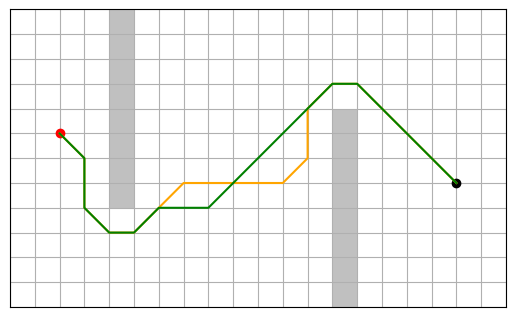

The script that saved this image:
import matplotlib.pyplot as plt
import matplotlib.patches as patches
from math import sqrt
import numpy as np

class Path(object):
    def __init__(self, node, cost, path = None):
        if not path:
            self.road = [node]
            self.gn = cost
        else:
            self.road = path.road + [node]
            self.gn = path.gn + cost
        self.hn = h_n(node, end)
        self.fn = self.gn + self.hn

    def set_gn(self, cost):
        self.gn = cost
        self.fn = self.gn + self.hn

    def set_hn(self, cost):
        self.hn = cost
        self.fn = self.gn + self.hn




def search_plot(map, start, end, wall, path=None):
    fig = plt.figure(0)
    axes = fig.add_subplot(111)
    axes.plot(start[0], start[1], 'ro')
    axes.plot(end[0], end[1], 'ko')
    if len(path[0])!=0:
        axes.plot(path[0][:,0], path[0][:,1],'-',color = 'orange')
    if len(path[1]) != 0:
        axes.plot(path[1][:,0], path[1][:,1], '-', color='green')

    for brick in wall:
        rec = patches.Rectangle(brick, 1, 1, fc='silver')
        axes.add_patch(rec)

    axes.set_aspect('equal', adjustable='box')
    axes.set_xlim([0, map[0]])
    axes.set_ylim([0, map[1]])
    axes.set_xticklabels([])
    axes.set_yticklabels([])
    axes.set_xticks(list(range(map[0] + 1)))
    axes.set_yticks(list(range(map[1] + 1)))
    axes.grid()
    axes.tick_params(length=0)

    plt.show()


def h_n(node1, node2):
    return(sqrt(pow(node1[0] - node2[0], 2) + pow(node1[1]-node2[1], 2)))

def next_position(node, position):
    if position == 0:
        return [node[0], node[1]+1]
    elif position == 1:
        return [node[0]+1, node[1]+1]
    elif position == 2:
        return [node[0]+1, node[1]]
    elif position == 3:
        return [node[0]+1, node[1]-1]
    elif position == 4:
        return [node[0], node[1]-1]
    elif position == 5:
        return [node[0]-1, node[1]-1]
    elif position == 6:
        return [node[0]-1, node[1]]
    elif position == 7:
        return [node[0]-1, node[1]+1]

def A_star_search(start,end, blocks, map):
    frontier = [Path(start, 0)]
    explored = []
    while True:
        node = min(frontier, key=lambda x: x.fn)
        # print(node.road)
        frontier.remove(node)
        explored.append(node.road[-1])

        if node.road[-1] == end:
            return node.road

        for i in range(8):
            path_next_node = next_position(node.road[-1], i)
            if path_next_node not in blocks and path_next_node not in explored \
                    and path_next_node[0]>=0 and path_next_node[0] <= map[0] \
                    and path_next_node[1]>=0 and path_next_node[1] <= map[1]:
                action_cost = h_n(node.road[-1], path_next_node)
                newPath = Path(path_next_node, action_cost, node)
                frontier.append(newPath)

def greedy_search(start, end, blocks, map):
    frontier = [Path(start, 0)]
    explored = []
    while True:
        node = min(frontier, key=lambda x: x.hn)
        # print(node.road)
        frontier.remove(node)
        explored.append(node.road[-1])

        if node.road[-1] == [11,5]:
            print("OK")
        if node.road[-1] == end:
            return node.road

        for i in range(8):
            path_next_node = next_position(node.road[-1], i)
            if path_next_node not in blocks and path_next_node not in explored \
                    and path_next_node[0] >= 0 and path_next_node[0] <= map[0] \
                    and path_next_node[1] >= 0 and path_next_node[1] <= map[1]:
                newPath = Path(path_next_node, 0, node)
                frontier.append(newPath)


map=[20, 12]
start = [2, 7]
end = [18, 5]
draw_wall1 = [[4, i] for i in range(4, 12)]
draw_wall2 = [[13,i] for i in range(0, 8)]
wall1 = [[4, i] for i in range(4, 13)] + [[5, i] for i in range(4, 13)]
wall2 = [[13, i] for i in range(0, 9)] + [[14, i] for i in range(0, 9)]

path1 = greedy_search(start, end, wall1+wall2, map)
path2 = A_star_search(start, end, wall1+wall2, map)
search_plot(map,start,end,draw_wall1+ draw_wall2, [np.array(path1),np.array(path2)])
print("OK")
